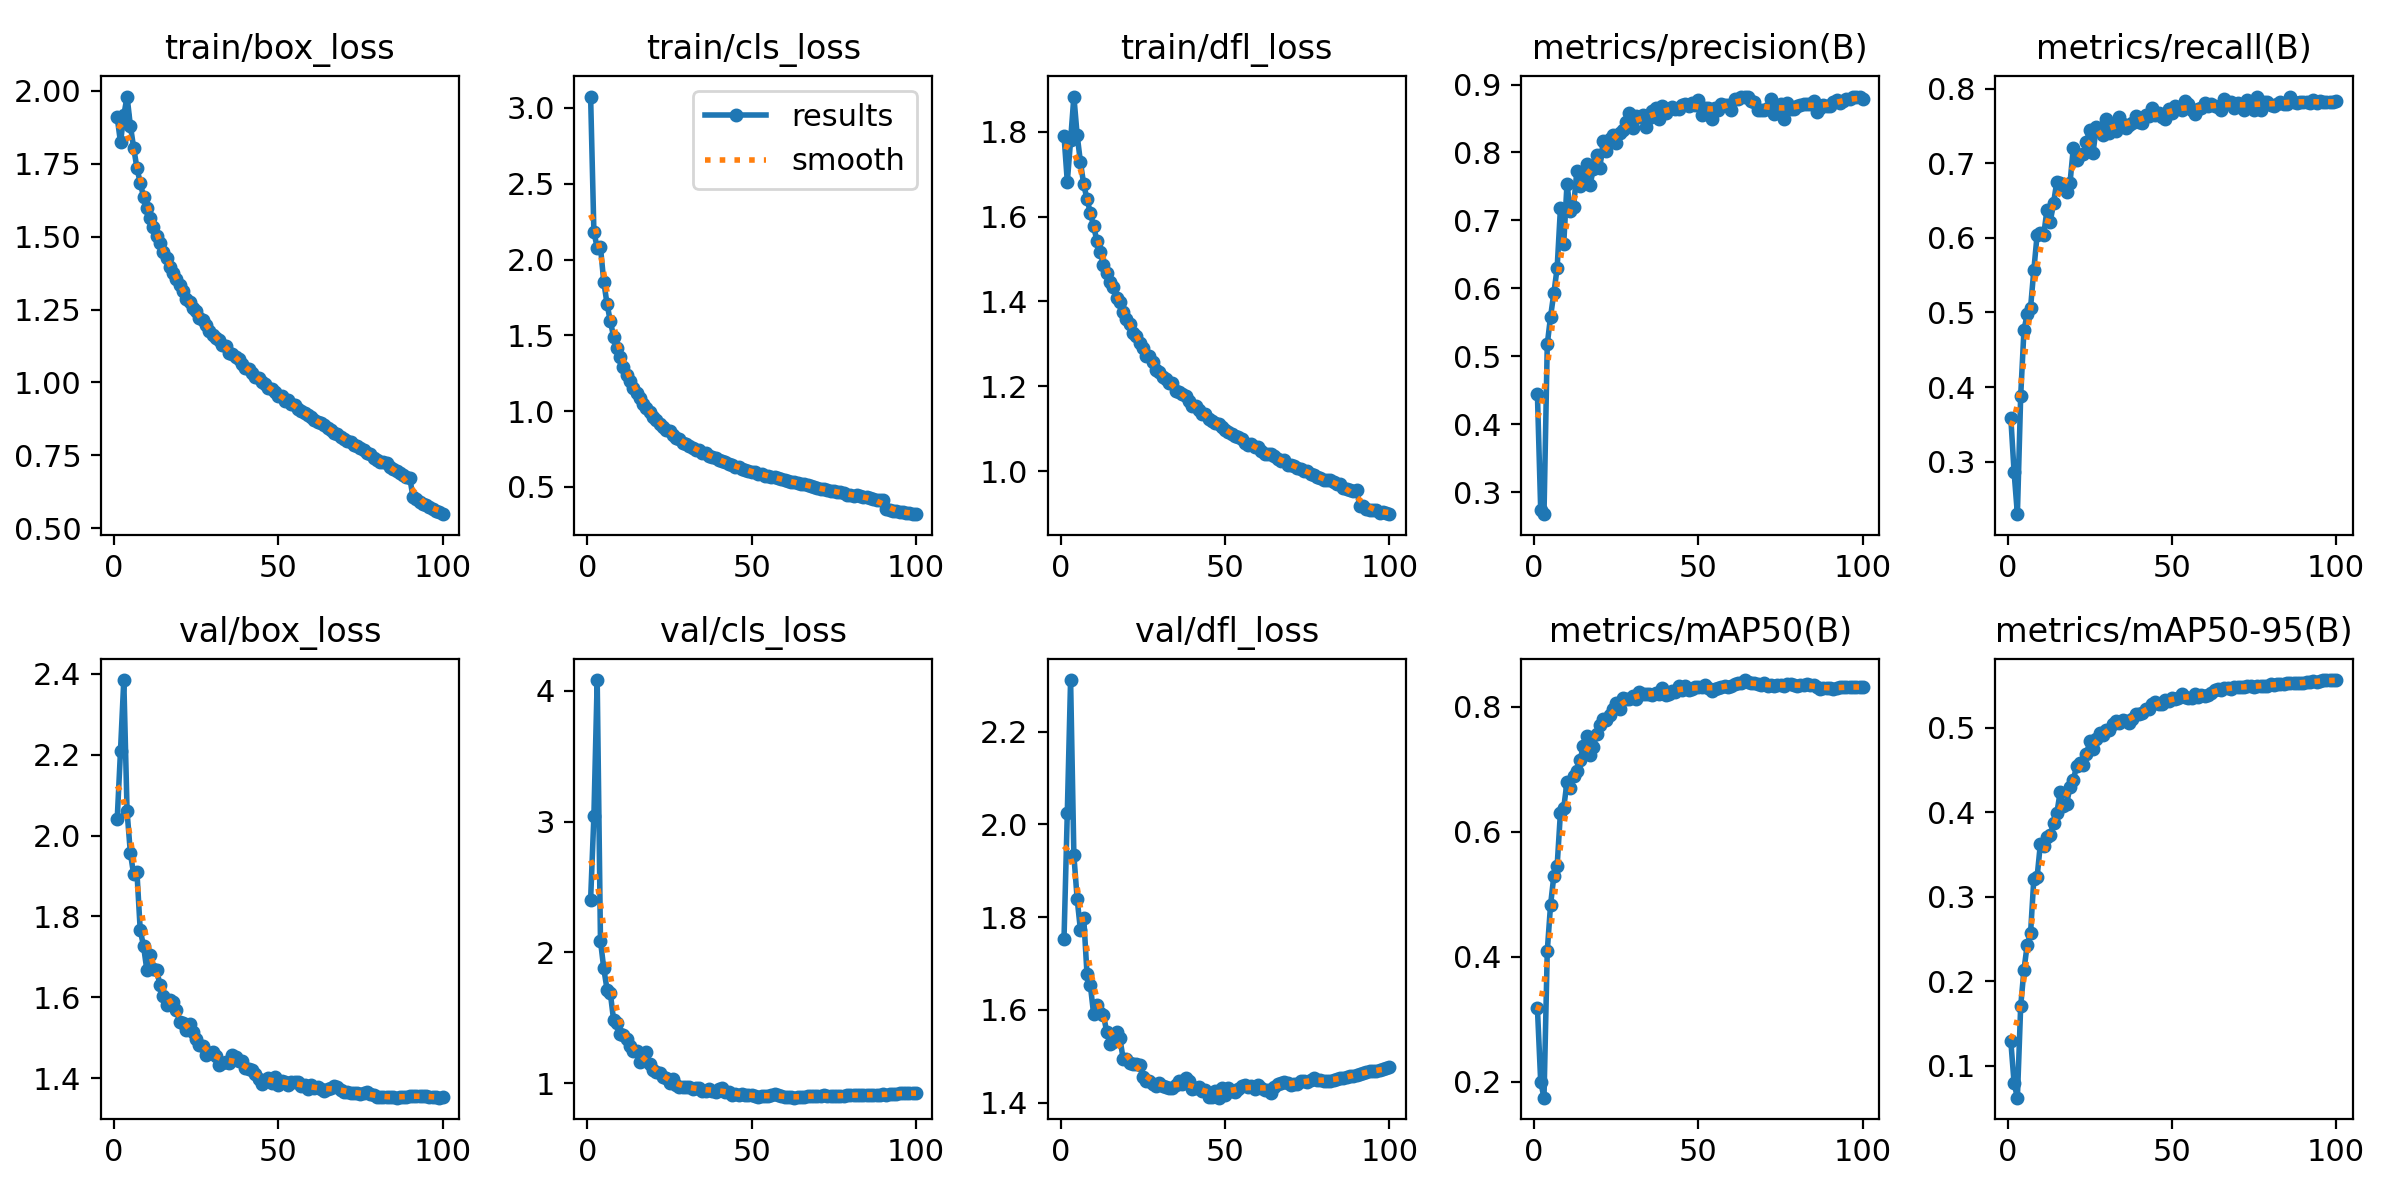

The data file committed next to this chart (first rows):
epoch, time, train/box_loss, train/cls_loss, train/dfl_loss, metrics/precision(B), metrics/recall(B), metrics/mAP50(B), metrics/mAP50-95(B), val/box_loss, val/cls_loss, val/dfl_loss, lr/pg0, lr/pg1, lr/pg2
1, 54.27, 1.909, 3.075, 1.79, 0.4441, 0.3588, 0.3179, 0.129, 2.041, 2.403, 1.754, 0.003323, 0.003323, 0.003323
2, 97.37, 1.824, 2.181, 1.682, 0.2736, 0.2859, 0.2001, 0.07919, 2.21, 3.043, 2.026, 0.00659, 0.00659, 0.00659
3, 139.5, 1.916, 2.079, 1.779, 0.2675, 0.2297, 0.1748, 0.06199, 2.384, 4.082, 2.312, 0.009792, 0.009792, 0.009792
4, 181.5, 1.981, 2.08, 1.882, 0.5176, 0.3878, 0.4095, 0.1701, 2.06, 2.088, 1.933, 0.009703, 0.009703, 0.009703
5, 223.3, 1.881, 1.854, 1.791, 0.5585, 0.4765, 0.483, 0.2136, 1.957, 1.877, 1.839, 0.009604, 0.009604, 0.009604
6, 265.1, 1.805, 1.707, 1.728, 0.5928, 0.498, 0.5294, 0.2434, 1.904, 1.716, 1.772, 0.009505, 0.009505, 0.009505
7, 307.1, 1.735, 1.592, 1.675, 0.6297, 0.5059, 0.5453, 0.2565, 1.909, 1.688, 1.798, 0.009406, 0.009406, 0.009406
8, 349.1, 1.685, 1.491, 1.641, 0.7176, 0.5568, 0.6305, 0.3211, 1.766, 1.481, 1.677, 0.009307, 0.009307, 0.009307
9, 391, 1.637, 1.416, 1.609, 0.6651, 0.6038, 0.6382, 0.3235, 1.728, 1.457, 1.654, 0.009208, 0.009208, 0.009208
10, 433, 1.6, 1.357, 1.577, 0.7538, 0.6066, 0.6792, 0.3629, 1.668, 1.376, 1.592, 0.009109, 0.009109, 0.009109
11, 474.9, 1.564, 1.291, 1.543, 0.7131, 0.6038, 0.6694, 0.3597, 1.704, 1.37, 1.61, 0.00901, 0.00901, 0.00901
12, 516.8, 1.535, 1.24, 1.516, 0.7194, 0.6377, 0.6897, 0.3709, 1.67, 1.338, 1.593, 0.008911, 0.008911, 0.008911
13, 558.5, 1.502, 1.199, 1.487, 0.773, 0.6216, 0.6977, 0.3734, 1.667, 1.282, 1.589, 0.008812, 0.008812, 0.008812
14, 600.5, 1.477, 1.154, 1.468, 0.75, 0.6468, 0.7153, 0.387, 1.631, 1.248, 1.552, 0.008713, 0.008713, 0.008713
15, 642.6, 1.449, 1.121, 1.446, 0.7664, 0.6755, 0.7373, 0.3993, 1.603, 1.249, 1.527, 0.008614, 0.008614, 0.008614
16, 684.6, 1.427, 1.086, 1.435, 0.7834, 0.6742, 0.753, 0.4236, 1.58, 1.164, 1.53, 0.008515, 0.008515, 0.008515
17, 726.6, 1.396, 1.047, 1.408, 0.7515, 0.6694, 0.7227, 0.4071, 1.592, 1.183, 1.552, 0.008416, 0.008416, 0.008416
18, 768.7, 1.376, 1.023, 1.4, 0.7757, 0.6616, 0.7348, 0.4105, 1.588, 1.236, 1.539, 0.008317, 0.008317, 0.008317
19, 810.8, 1.356, 0.997, 1.376, 0.7964, 0.6733, 0.757, 0.4301, 1.569, 1.147, 1.494, 0.008218, 0.008218, 0.008218
20, 852.9, 1.333, 0.9623, 1.36, 0.777, 0.7198, 0.77, 0.4381, 1.54, 1.099, 1.494, 0.008119, 0.008119, 0.008119
21, 894.8, 1.313, 0.9448, 1.346, 0.8168, 0.7045, 0.7795, 0.4547, 1.537, 1.083, 1.486, 0.00802, 0.00802, 0.00802
22, 936.7, 1.285, 0.9155, 1.326, 0.8027, 0.7115, 0.7789, 0.4581, 1.519, 1.079, 1.483, 0.007921, 0.007921, 0.007921
23, 978.7, 1.276, 0.8982, 1.32, 0.8203, 0.713, 0.7867, 0.4565, 1.533, 1.049, 1.483, 0.007822, 0.007822, 0.007822
24, 1021, 1.256, 0.8762, 1.302, 0.8264, 0.7291, 0.7957, 0.4687, 1.514, 1.037, 1.481, 0.007723, 0.007723, 0.007723
25, 1063, 1.245, 0.8673, 1.29, 0.8146, 0.7443, 0.8063, 0.484, 1.497, 1.001, 1.456, 0.007624, 0.007624, 0.007624
26, 1105, 1.223, 0.8424, 1.273, 0.8287, 0.7137, 0.7962, 0.4755, 1.483, 1.029, 1.446, 0.007525, 0.007525, 0.007525
27, 1147, 1.214, 0.8254, 1.271, 0.8332, 0.7486, 0.8134, 0.4867, 1.479, 0.9831, 1.447, 0.007426, 0.007426, 0.007426
28, 1188, 1.198, 0.8156, 1.257, 0.8452, 0.745, 0.8127, 0.494, 1.458, 0.9727, 1.441, 0.007327, 0.007327, 0.007327
29, 1230, 1.178, 0.7912, 1.24, 0.8583, 0.7373, 0.8127, 0.492, 1.461, 0.9712, 1.436, 0.007228, 0.007228, 0.007228
30, 1272, 1.162, 0.7806, 1.233, 0.8365, 0.7594, 0.8164, 0.497, 1.466, 0.9682, 1.442, 0.007129, 0.007129, 0.007129
31, 1314, 1.151, 0.7671, 1.222, 0.8537, 0.7407, 0.8123, 0.4973, 1.454, 0.9689, 1.435, 0.00703, 0.00703, 0.00703
32, 1356, 1.145, 0.7598, 1.217, 0.8528, 0.751, 0.8227, 0.5041, 1.433, 0.9574, 1.434, 0.006931, 0.006931, 0.006931
33, 1398, 1.128, 0.7461, 1.209, 0.8548, 0.7436, 0.8206, 0.5079, 1.438, 0.9629, 1.432, 0.006832, 0.006832, 0.006832
34, 1440, 1.125, 0.7444, 1.207, 0.8369, 0.7622, 0.8205, 0.5062, 1.441, 0.9645, 1.431, 0.006733, 0.006733, 0.006733
35, 1482, 1.1, 0.7271, 1.19, 0.8509, 0.7521, 0.8195, 0.5094, 1.437, 0.9395, 1.438, 0.006634, 0.006634, 0.006634
36, 1524, 1.096, 0.7206, 1.187, 0.8604, 0.7477, 0.8187, 0.5078, 1.457, 0.943, 1.446, 0.006535, 0.006535, 0.006535
37, 1565, 1.087, 0.7069, 1.183, 0.8653, 0.7509, 0.8217, 0.5062, 1.453, 0.9588, 1.441, 0.006436, 0.006436, 0.006436
38, 1607, 1.079, 0.698, 1.177, 0.8495, 0.7539, 0.8196, 0.51, 1.442, 0.938, 1.452, 0.006337, 0.006337, 0.006337
39, 1649, 1.063, 0.692, 1.166, 0.8682, 0.7628, 0.8305, 0.5167, 1.442, 0.9333, 1.446, 0.006238, 0.006238, 0.006238
40, 1691, 1.05, 0.6767, 1.155, 0.8574, 0.755, 0.8192, 0.5169, 1.425, 0.9518, 1.43, 0.006139, 0.006139, 0.006139
41, 1733, 1.045, 0.6725, 1.154, 0.864, 0.7538, 0.8201, 0.5176, 1.424, 0.9629, 1.431, 0.00604, 0.00604, 0.00604
42, 1775, 1.033, 0.6655, 1.145, 0.8662, 0.765, 0.8253, 0.522, 1.42, 0.9353, 1.434, 0.005941, 0.005941, 0.005941
43, 1818, 1.018, 0.6519, 1.136, 0.8635, 0.7634, 0.8241, 0.5228, 1.411, 0.9317, 1.425, 0.005842, 0.005842, 0.005842
44, 1859, 1.014, 0.6464, 1.134, 0.8643, 0.7747, 0.8328, 0.5282, 1.398, 0.9101, 1.426, 0.005743, 0.005743, 0.005743
45, 1901, 1.002, 0.633, 1.123, 0.8692, 0.7642, 0.8273, 0.5306, 1.386, 0.9185, 1.413, 0.005644, 0.005644, 0.005644
46, 1943, 0.994, 0.6307, 1.119, 0.8715, 0.7668, 0.8329, 0.5285, 1.395, 0.9065, 1.413, 0.005545, 0.005545, 0.005545
47, 1985, 0.9824, 0.6181, 1.114, 0.8677, 0.7622, 0.8264, 0.5289, 1.4, 0.9174, 1.424, 0.005446, 0.005446, 0.005446
48, 2027, 0.9784, 0.6148, 1.111, 0.8733, 0.7587, 0.8279, 0.5333, 1.388, 0.9091, 1.411, 0.005347, 0.005347, 0.005347
49, 2069, 0.9662, 0.6084, 1.104, 0.8703, 0.7727, 0.8311, 0.5316, 1.403, 0.9112, 1.432, 0.005248, 0.005248, 0.005248
50, 2111, 0.9522, 0.5982, 1.097, 0.8765, 0.7679, 0.8307, 0.5359, 1.384, 0.9071, 1.417, 0.005149, 0.005149, 0.005149
51, 2153, 0.9524, 0.5976, 1.092, 0.8558, 0.7764, 0.831, 0.5342, 1.394, 0.9047, 1.432, 0.00505, 0.00505, 0.00505
52, 2195, 0.9377, 0.5856, 1.088, 0.8654, 0.7742, 0.8342, 0.5354, 1.391, 0.8967, 1.425, 0.004951, 0.004951, 0.004951
53, 2237, 0.9393, 0.587, 1.084, 0.8653, 0.7719, 0.8303, 0.5399, 1.383, 0.9014, 1.423, 0.004852, 0.004852, 0.004852
54, 2279, 0.927, 0.575, 1.081, 0.8488, 0.7832, 0.8255, 0.5362, 1.39, 0.9001, 1.428, 0.004753, 0.004753, 0.004753
55, 2321, 0.9215, 0.574, 1.076, 0.8659, 0.7788, 0.828, 0.536, 1.39, 0.8994, 1.435, 0.004654, 0.004654, 0.004654
56, 2363, 0.9076, 0.5645, 1.067, 0.8619, 0.7719, 0.829, 0.5351, 1.39, 0.9118, 1.438, 0.004555, 0.004555, 0.004555
57, 2405, 0.9026, 0.5639, 1.063, 0.8709, 0.7656, 0.8316, 0.5407, 1.381, 0.9161, 1.434, 0.004456, 0.004456, 0.004456
58, 2447, 0.8959, 0.5584, 1.065, 0.8693, 0.7721, 0.8337, 0.5362, 1.382, 0.9084, 1.435, 0.004357, 0.004357, 0.004357
59, 2489, 0.8902, 0.5537, 1.058, 0.8702, 0.7741, 0.8307, 0.5393, 1.373, 0.8985, 1.43, 0.004258, 0.004258, 0.004258
60, 2531, 0.8814, 0.5448, 1.057, 0.8624, 0.7812, 0.8334, 0.5376, 1.382, 0.8917, 1.437, 0.004159, 0.004159, 0.004159
... 40 more rows
